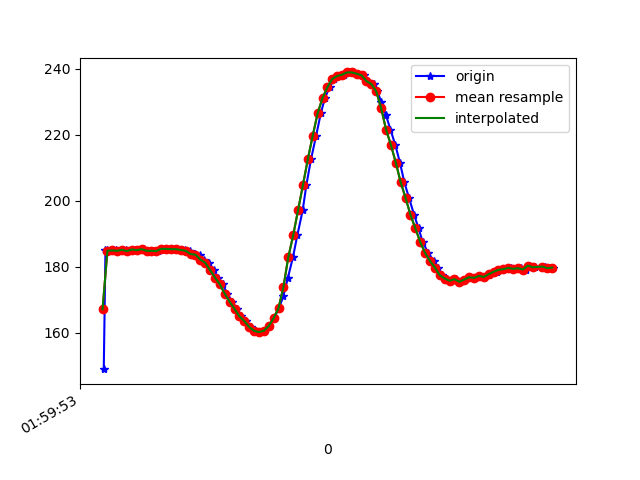

The table this chart was drawn from, first rows:
1617847193345, 542836949466400, 149.02344, -248.14453, -53.61328
1617847193352, 542836968664301, 185.3, -266.9, -77.05
1617847193360, 542836987679073, 185.1, -266.8, -77.44
1617847193375, 542837006632803, 184.8, -266.8, -76.66
1617847193394, 542837025708618, 185, -266.6, -78.03
1617847193414, 542837044784432, 184.9, -266.5, -77.64
1617847193434, 542837063860247, 185.2, -266.8, -76.95
1617847193453, 542837083058148, 184.8, -267.3, -77.64
1617847193474, 542837101950835, 185.3, -266.6, -77.44
1617847193499, 542837121881246, 185.1, -266.3, -77.05
1617847193510, 542837140377156, 185.4, -265.9, -77.05
1617847193527, 542837159514014, 184.9, -266, -76.37
1617847193545, 542837178589829, 184.9, -266.7, -76.76
1617847193565, 542837197665644, 184.8, -266.9, -77.34
1617847193583, 542837216710937, 185.4, -267, -77.73
1617847193603, 542837235756231, 185.4, -267.1, -77.64
1617847193621, 542837254771003, 185.4, -267.3, -77.34
1617847193643, 542837273785775, 185.4, -267.1, -77.64
1617847193661, 542837292739505, 185.1, -266.7, -77.64
1617847193678, 542837311784799, 185.2, -267.3, -77.34
1617847193698, 542837330799571, 184.9, -266.7, -77.34
1617847193718, 542837349844865, 183.9, -267, -76.95
1617847193737, 542837368890158, 183.7, -267.1, -77.34
1617847193754, 542837387935452, 182.2, -267.3, -77.34
1617847193775, 542837407041788, 181.2, -267.9, -76.76
1617847193794, 542837426056560, 179, -269.1, -76.66
1617847193812, 542837445193418, 176.8, -270.1, -76.66
1617847193831, 542837464269233, 174.7, -271.1, -76.95
1617847193851, 542837483650261, 171.9, -272.5, -76.07
1617847193870, 542837502390341, 169.4, -273.6, -75.29
1617847193889, 542837521405114, 167.3, -275.0, -75.0
1617847193907, 542837540511450, 165, -275.8, -74.9
1617847193927, 542837559526222, 163.6, -276.7, -74.51
1617847193946, 542837578571516, 161.8, -277.2, -73.93
1617847193966, 542837597525246, 160.6, -276.8, -74.02
1617847193985, 542837616570539, 160.3, -276.5, -73.14
1617847194002, 542837635646354, 160.6, -276.6, -73.54
1617847194021, 542837654752690, 162.1, -274.8, -72.27
1617847194041, 542837673828505, 164.5, -273.3, -73.24
1617847194062, 542837692843278, 167.5, -270.9, -74.51
1617847194080, 542837711858050, 171.2, -268.7, -75.68
1617847194098, 542837730964386, 176.6, -266.3, -75.98
1617847194119, 542837749979158, 182.9, -264.3, -76.07
1617847194137, 542837769085495, 189.6, -261, -76.27
1617847194159, 542837788344437, 197.2, -257.9, -73.93
1617847194174, 542837807237124, 204.8, -255.3, -71.09
1617847194193, 542837826282418, 212.6, -253.9, -68.07
1617847194214, 542837845327712, 219.7, -254.9, -62.89
1617847194233, 542837864373005, 226.5, -257.3, -60.06
1617847194250, 542837883418299, 231.2, -259.5, -54.49
1617847194269, 542837902494114, 234.4, -261.4, -51.27
1617847194289, 542837921630971, 236.9, -263.2, -48.54
1617847194309, 542837940615222, 237.8, -262.5, -45.41
1617847194326, 542837959660516, 238.2, -262.7, -44.04
1617847194347, 542837979224672, 238.9, -261.3, -42.19
1617847194366, 542837997995274, 238.9, -259.9, -42.58
1617847194384, 542838016949003, 238.5, -258.8, -43.16
1617847194410, 542838036360553, 238, -257.5, -45.41
1617847194422, 542838055375325, 236.2, -256.4, -47.17
1617847194452, 542838074420619, 235.4, -255.7, -50.68
1617847194465, 542838093618519, 233.1, -254.3, -53.42
... 37 more rows
